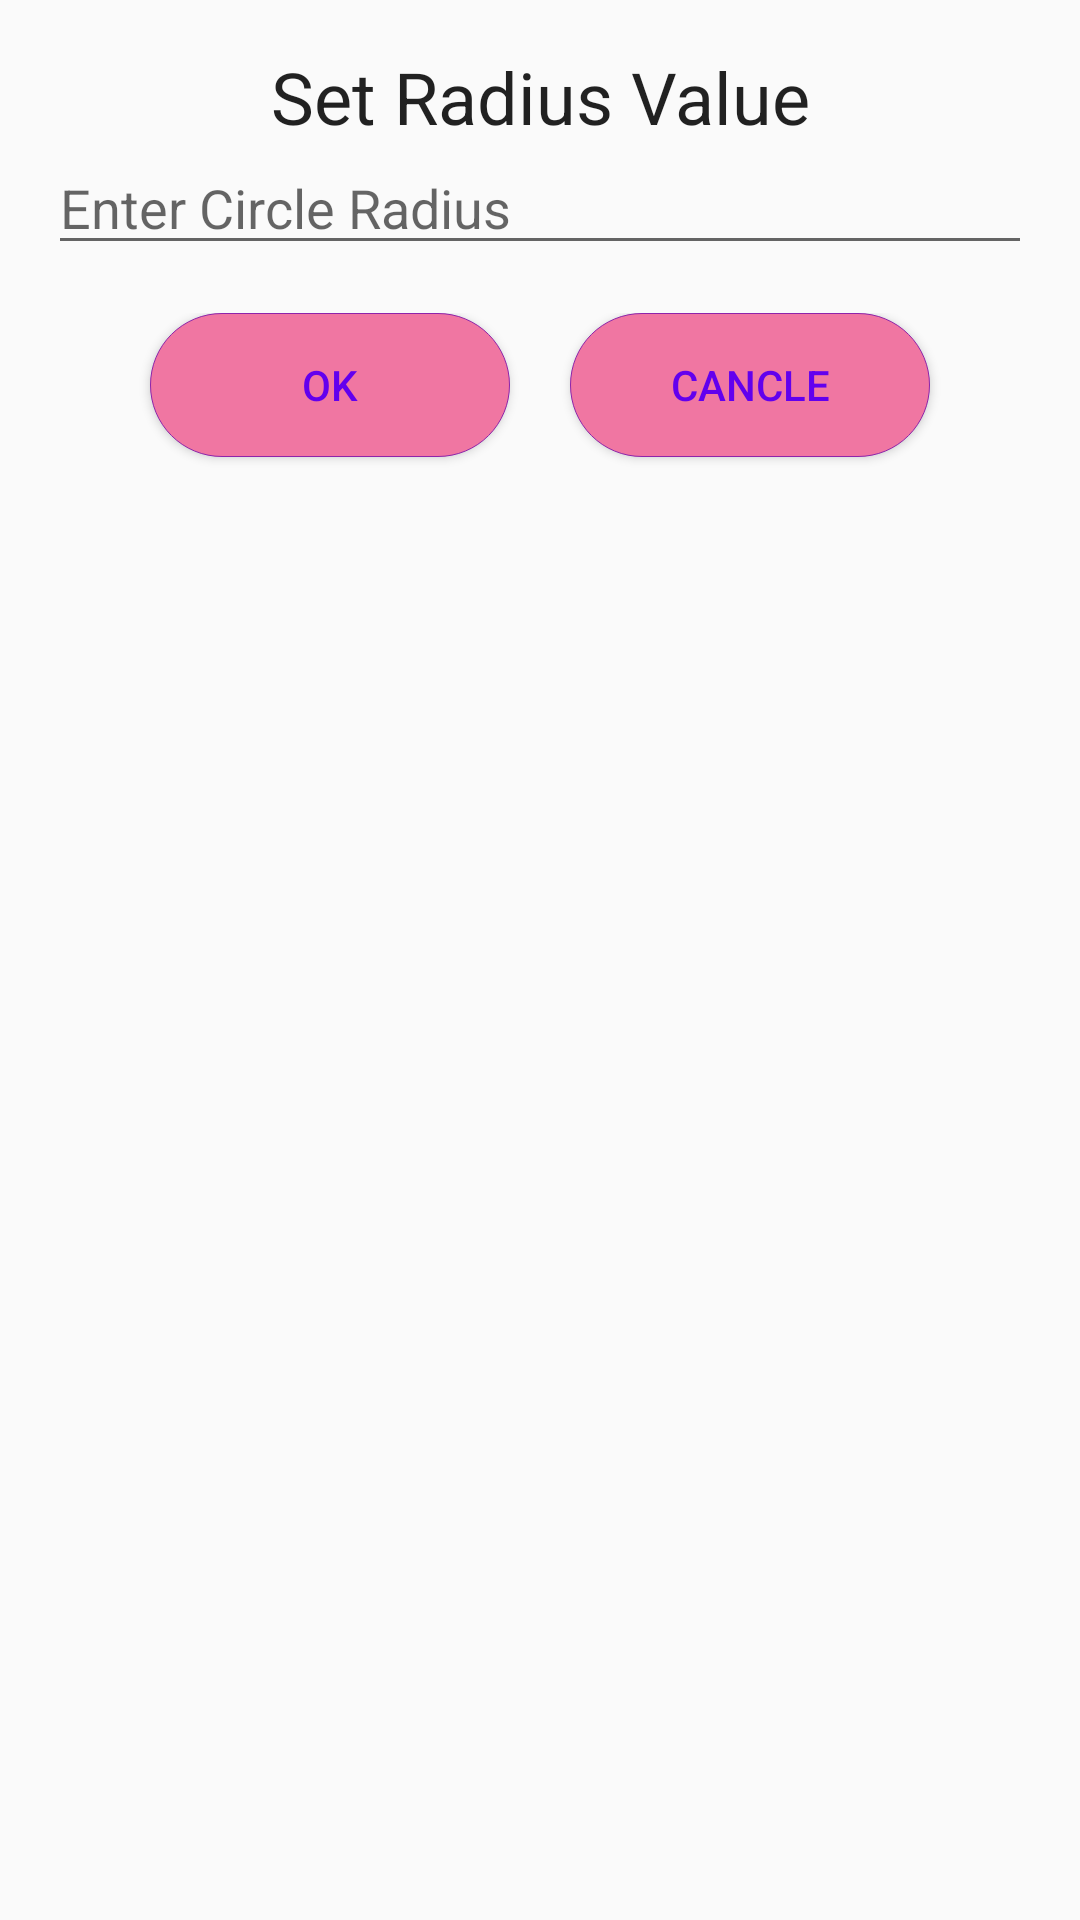

Layout XML and referenced resources for this Android screen:
<!-- AndroidManifest.xml: application theme AppTheme -->
<!-- res/layout/my_dialog.xml -->
<LinearLayout xmlns:android="http://schemas.android.com/apk/res/android"
    xmlns:app="http://schemas.android.com/apk/res-auto"
    android:layout_width="match_parent"
    android:layout_height="match_parent"
    android:orientation="vertical">


    <LinearLayout
        android:layout_width="match_parent"
        android:layout_height="wrap_content"
        android:orientation="vertical"
        android:padding="16dp">

        <TextView
            android:layout_width="match_parent"
            android:layout_height="wrap_content"
            android:text="@string/set_radius_value"
            android:textAlignment="center"
            android:textAppearance="@style/TextAppearance.AppCompat.Headline" />

       <EditText
           android:layout_width="match_parent"
           android:layout_height="40dp"
           android:hint="@string/enter_circle_radius"
           android:id="@+id/radiusInput"
           android:inputType="number"
           android:importantForAutofill="no" />
    </LinearLayout>
    <androidx.constraintlayout.widget.ConstraintLayout
        android:layout_width="match_parent"
        android:layout_height="wrap_content">

        <Button
            android:id="@+id/buttonOk"
            style="@style/okBtn"
            android:layout_marginStart="50dp"
            android:layout_marginBottom="8dp"
            android:text="@string/ok"
            app:layout_constraintBottom_toBottomOf="parent"
            app:layout_constraintStart_toStartOf="parent"
            app:layout_constraintTop_toTopOf="parent" />

        <Button
            android:id="@+id/cancel"
            style="@style/cancelBtn"
            android:layout_marginEnd="50dp"
            android:layout_marginBottom="8dp"
            android:text="@string/cancle"
            app:layout_constraintBottom_toBottomOf="parent"
            app:layout_constraintEnd_toEndOf="parent"
            app:layout_constraintTop_toTopOf="parent" />
    </androidx.constraintlayout.widget.ConstraintLayout>


</LinearLayout>
<!-- resources referenced by this layout -->
<resources>
  <string name="cancle">Cancle</string>
  <string name="enter_circle_radius">Enter Circle Radius</string>
  <string name="ok">Ok</string>
  <string name="set_radius_value">Set Radius Value</string>
  <style name="cancelBtn">
          <item name="android:layout_width">120dp</item>
          <item name="android:layout_height">wrap_content</item>
          <item name="android:layout_gravity">center</item>
          <item name="android:layout_marginEnd">16dp</item>
          <item name="android:textColor">@color/colorPrimary</item>
          <item name="android:background">@drawable/buttonshape</item>
      </style>
  <style name="okBtn">
          <item name="android:layout_width">120dp</item>
          <item name="android:layout_height">wrap_content</item>
          <item name="android:layout_gravity">center</item>
          <item name="android:layout_marginStart">16dp</item>
          <item name="android:textColor">@color/colorPrimary</item>
          <item name="android:background">@drawable/buttonshape</item>
      </style>
  <style name="AppTheme" parent="Theme.AppCompat.Light.DarkActionBar">
          
          <item name="colorPrimary">@color/colorPrimary</item>
          <item name="colorPrimaryDark">@color/colorPrimaryDark</item>
          <item name="colorAccent">@color/colorAccent</item>
      </style>
  <!-- drawable buttonshape (drawable) -->
  <shape android:shape="rectangle"
      xmlns:android="http://schemas.android.com/apk/res/android">
  
      <corners android:radius="45dp" />
      <stroke
          android:width="1px"
          android:color="#8E24AA" />
      <solid
          android:color="#F076A2"
          />
  </shape>
  <!-- not gathered from this repository: default colours our renderer supplied (Android Studio template values) -->
  <color name="colorPrimary">#FF6200EE</color>
  <color name="colorPrimaryDark">#FF3700B3</color>
  <color name="colorAccent">#FF03DAC5</color>
</resources>
